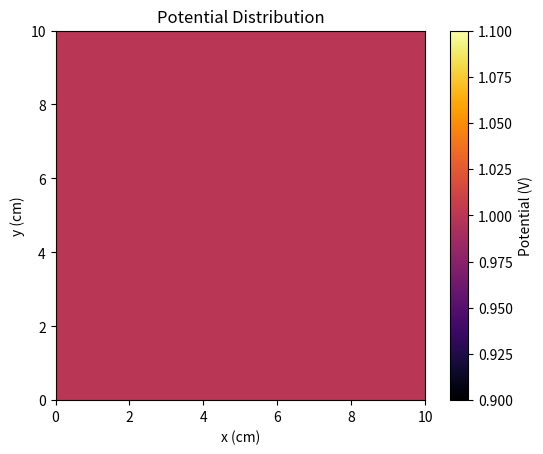

Source code (Python):
#!/usr/bin/env python3
"""
Version: Python 3.12.8

[redacted]

Assignment 4: Using Green's Function and Random Walks to solve Poisson's Equation
			  for multiple examples.

"""
#import time
#from mpi4py import MPI
import numpy as np
import matplotlib.pyplot as plt
#import monte_carlo_class as mc


class PoissonGrid:
    """
    Defines a 2D version of the Poisson Equation, in a grid form of n by n. Between each spot
    lies areas where potential can be determined, and charges can be placed. These all combine 
    to affect Green's function, and random walks performed from points to the boundary.
    """
    def __init__(self, length, n_points):
        self.l = length
        self.n = n_points
        self.h = self.l / (self.n - 1)
        self.phi = np.random.uniform(0, 1000, (self.n, self.n))
        self.f = np.zeros((self.n, self.n))
        self.fixed_potential = set()
        self.fixed_charge = set()

    def grid_potential(self, x, y, potential):
        """
        Function sets the potential at each coordinate within the grid.
        """
        if 0 <= x < self.n and 0 <= y < self.n:
            self.phi[x,y] = potential
            self.fixed_potential.add((x,y))
        else:
            raise ValueError(f"({x}, {y}) Coordinates not in Grid.")
        return self.phi

    def boundary_condition(self, bc_type):
        """
        Function which sets behaviour at edge of grid, termed as boundary conditions for the function.
        """
        if bc_type == 'Q4-a':
            self.phi[-1,:] = 1
            self.phi[0,:] = 1
            self.phi[:,0] = 1
            self.phi[:,-1] = 1
        elif bc_type == 'Q4-b':
            self.phi[-1,:] = 1
            self.phi[0,:] = 1
            self.phi[:,0] = -1
            self.phi[:,-1] = -1
        elif bc_type == 'Q4-c':
            self.phi[-1,:] = 2
            self.phi[0,:] = 0
            self.phi[:,0] = 2
            self.phi[:,-1] = 4
        else:
            raise ValueError(f"Boundary Condition not recognised: {bc_type}")

        for i in range(self.n):
            self.fixed_potential.add((self.n - 1, i))
            self.fixed_potential.add((0, i))
            self.fixed_potential.add((i, 0))
            self.fixed_potential.add((i, self.n - 1))

        return self.phi


    def charge_distribution_scenario(self, distribution_type):

        """
       

        """
        x = np.linspace(0, self.l, self.n)
        y = np.linspace(0, self.l, self.n)
        x, y = np.meshgrid(x, y, indexing='ij')

        if distribution_type == 'uniform_10C':
            charge = 10
            self.f[:, :] = charge

        elif distribution_type == 'linear_gradient_top_to_bottom':
            for i in range(self.n):
                self.f[i, :] = 1 - (i/(self.n - 1))

        elif distribution_type == 'exp_decay':
            x0, y0 = self.l/2, self.l/2
            r = np.sqrt((x - x0)**2 + (y - y0)**2)
            self.f[:, :] = np.exp(-2000 * np.abs(r))
        return self.f


    def overrelaxation_method(self, max_iteration=10000, tolerance = 1e-10):
        """
        Meditation or smthn i have legit no scoobies.
        """
        omega = 2/(1 + np.sin(np.pi/self.n))
        for iteration in range(max_iteration):
            max_delta = 0
            for i in range(0, self.n):
                for j in range(0, self.n):
                    if (i, j) in self.fixed_potential:
                        continue

                    adjacent_charges = []

                    if i + 1 < self.n:
                        adjacent_charges.append(self.phi[i+1, j])

                    if i - 1 >= 0:
                        adjacent_charges.append(self.phi[i-1, j])

                    if j + 1 < self.n:
                        adjacent_charges.append(self.phi[i, j+1])

                    if j - 1 >= 0:
                        adjacent_charges.append(self.phi[i, j-1])

                    initial_phi = self.phi[i, j]
                    adjacent_calculation = (0.25 * self.h**2 * f[i, j]) + np.mean(adjacent_charges)
                    self.phi[i, j] = (omega * adjacent_calculation) + ((1 - omega) * initial_phi)
                    max_delta = max(max_delta, abs(self.phi[i, j] - initial_phi))

            if max_delta < tolerance:
                print(f"The Grid has converged in {iteration} iterations.")
                print(np.round(self.phi, 2))
                break

        else:
            print(f"Maximum iterations ({max_iteration}) reached without convergence.")
        return self.phi


    def grid_plot(self):
        """
        Allows the poisson grid to be visualised.
        """
        extent = [0, self.l * 100, 0, self.l * 100] #cm conversion
        plt.imshow(np.round(self.phi, 4), origin='lower', extent=extent, cmap='inferno')
        plt.colorbar(label='Potential (V)')
        plt.title("Potential Distribution")
        plt.xlabel("x (cm)")
        plt.ylabel("y (cm)")
        plt.grid(False)
        plt.show()

    def boundary_check(self, i, j):
        """
        Performs a check to determine if the position of the walker is at the boundary of the grid.
        """
        return i == 0 or j == 0 or i == self.n - 1 or j == self.n - 1


    def random_walker(self,initial_i, initial_j, n_walks = 1000):
        """
        Simulates random chance for walk to travel in any cardinal direction when making its
        way to boundary.
        """
        values = []
        for _ in range(n_walks):
            i, j = initial_i, initial_j
            while not self.boundary_check(i, j):
                direction = np.random.choice(['up', 'down', 'left', 'right'])
                if direction == 'up':
                    i += 1
                elif direction == 'down':
                    i -= 1
                elif direction == 'left':
                    j -= 1
                elif direction == 'right':
                    j += 1
            if self.boundary_check(i, j):
                values.append(self.phi[i, j])
        return np.mean(values), np.std(values)

    def potential_check(self, point_i, point_j, n_walks_per_point=500):
        """
        Code to perform random walks to determine the potential at a specific desired point.
        """
        total = 0.0
        for i in range(1, self.n - 1):
            for j in range(1, self.n - 1):
                if self.f[i, j] == 0:
                    continue
                green_function_value, _ = self.random_walker(point_i, point_j, n_walks_per_point)
                total += green_function_value * self.f[i, j] * self.h**2
        return total

# Question 4, Part 1a
example1= PoissonGrid(0.1, 9)
phi1, f = example1.phi, example1.f
phi1 = example1.boundary_condition('Q4-a')
#phi1 = example1.grid_potential(4, 4, 0)
phi1 = example1.overrelaxation_method()
example1.grid_plot()

# Question 4, Part 1b
#example2= PoissonGrid(0.1, 9)
#phi2, f = example2.phi, example2.f
#phi2 = example2.boundary_condition('Q4-b')
#phi2 = example2.grid_potential(4, 4, 0)
#phi2 = example2.overrelaxation_method()
#example2.grid_plot()

# Question 4, Part 1c
#example3= PoissonGrid(0.1, 9)
#phi3, f = example3.phi, example3.f
#phi3 = example3.boundary_condition('Q4-c')
#phi3 = example3.grid_potential(25, 25, 0)
#phi3 = example3.overrelaxation_method()
#example3.grid_plot()
#print(phi)
#print(example.fixed_potential)



example1.random_walker(4,4)
walk = example1.random_walker(4,4, 100)
print(walk)
